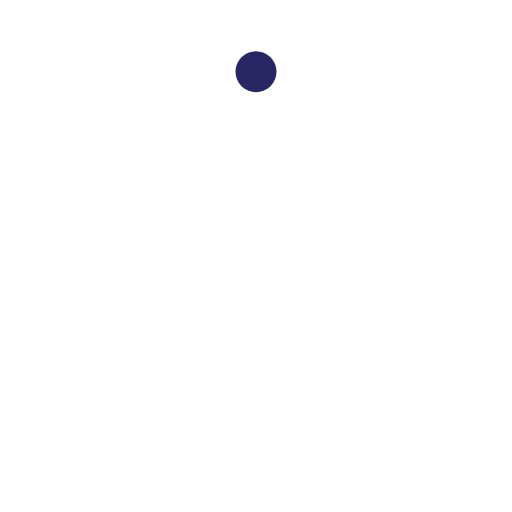
t = 0.00 s
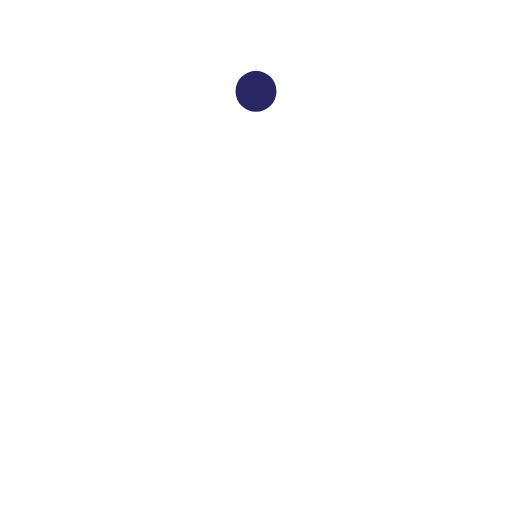
t = 0.18 s
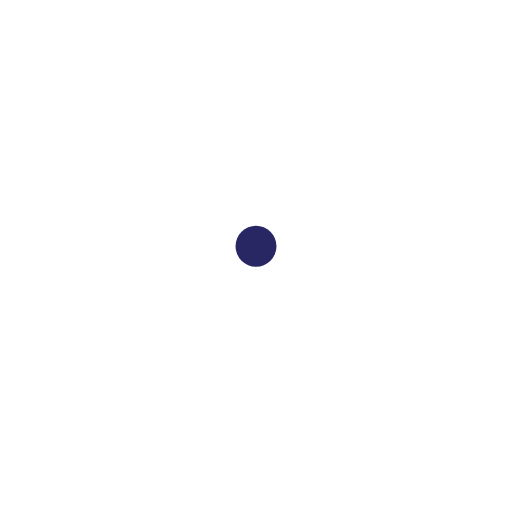
t = 0.54 s
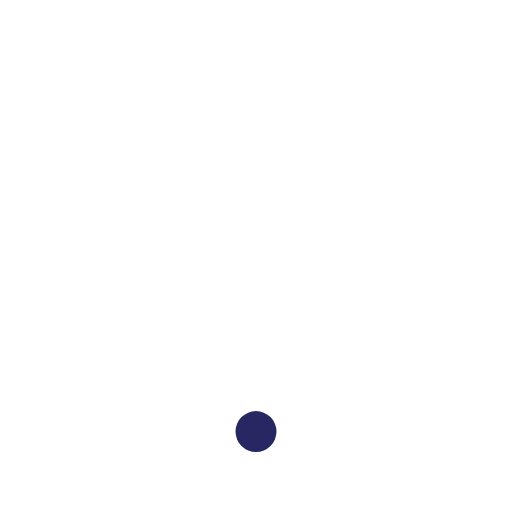
t = 0.73 s
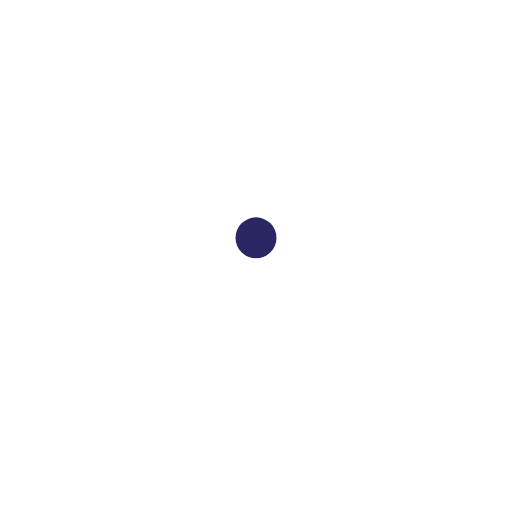
t = 0.91 s
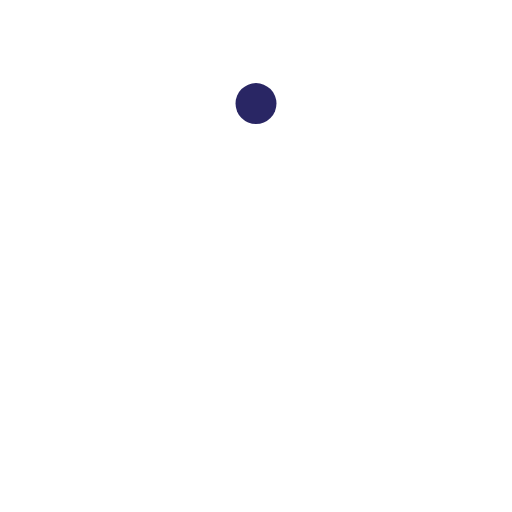
t = 1.27 s

The animated SVG that drew these frames (rendered in a browser with its animation timeline set to each time). Animation: 1 SMIL element (animate=1); one cycle of 1.45 s, repeats indefinitely.

<?xml version="1.0" encoding="utf-8"?>
<svg xmlns="http://www.w3.org/2000/svg" xmlns:xlink="http://www.w3.org/1999/xlink"
  style="margin: auto; background: #0000; display: block; shape-rendering: auto;" viewBox="0 0 100 100"
  preserveAspectRatio="xMidYMid">
  <circle cx="50" cy="14" r="4" fill="#292664">
    <animate attributeName="cy" dur="1.4492753623188404s" repeatCount="indefinite" calcMode="spline"
      keySplines="0.45 0 0.9 0.55;0 0.45 0.55 0.9" keyTimes="0;0.5;1" values="14;86;14"></animate>
  </circle>
  <!-- [ldio] generated by https://loading.io/ -->
</svg>